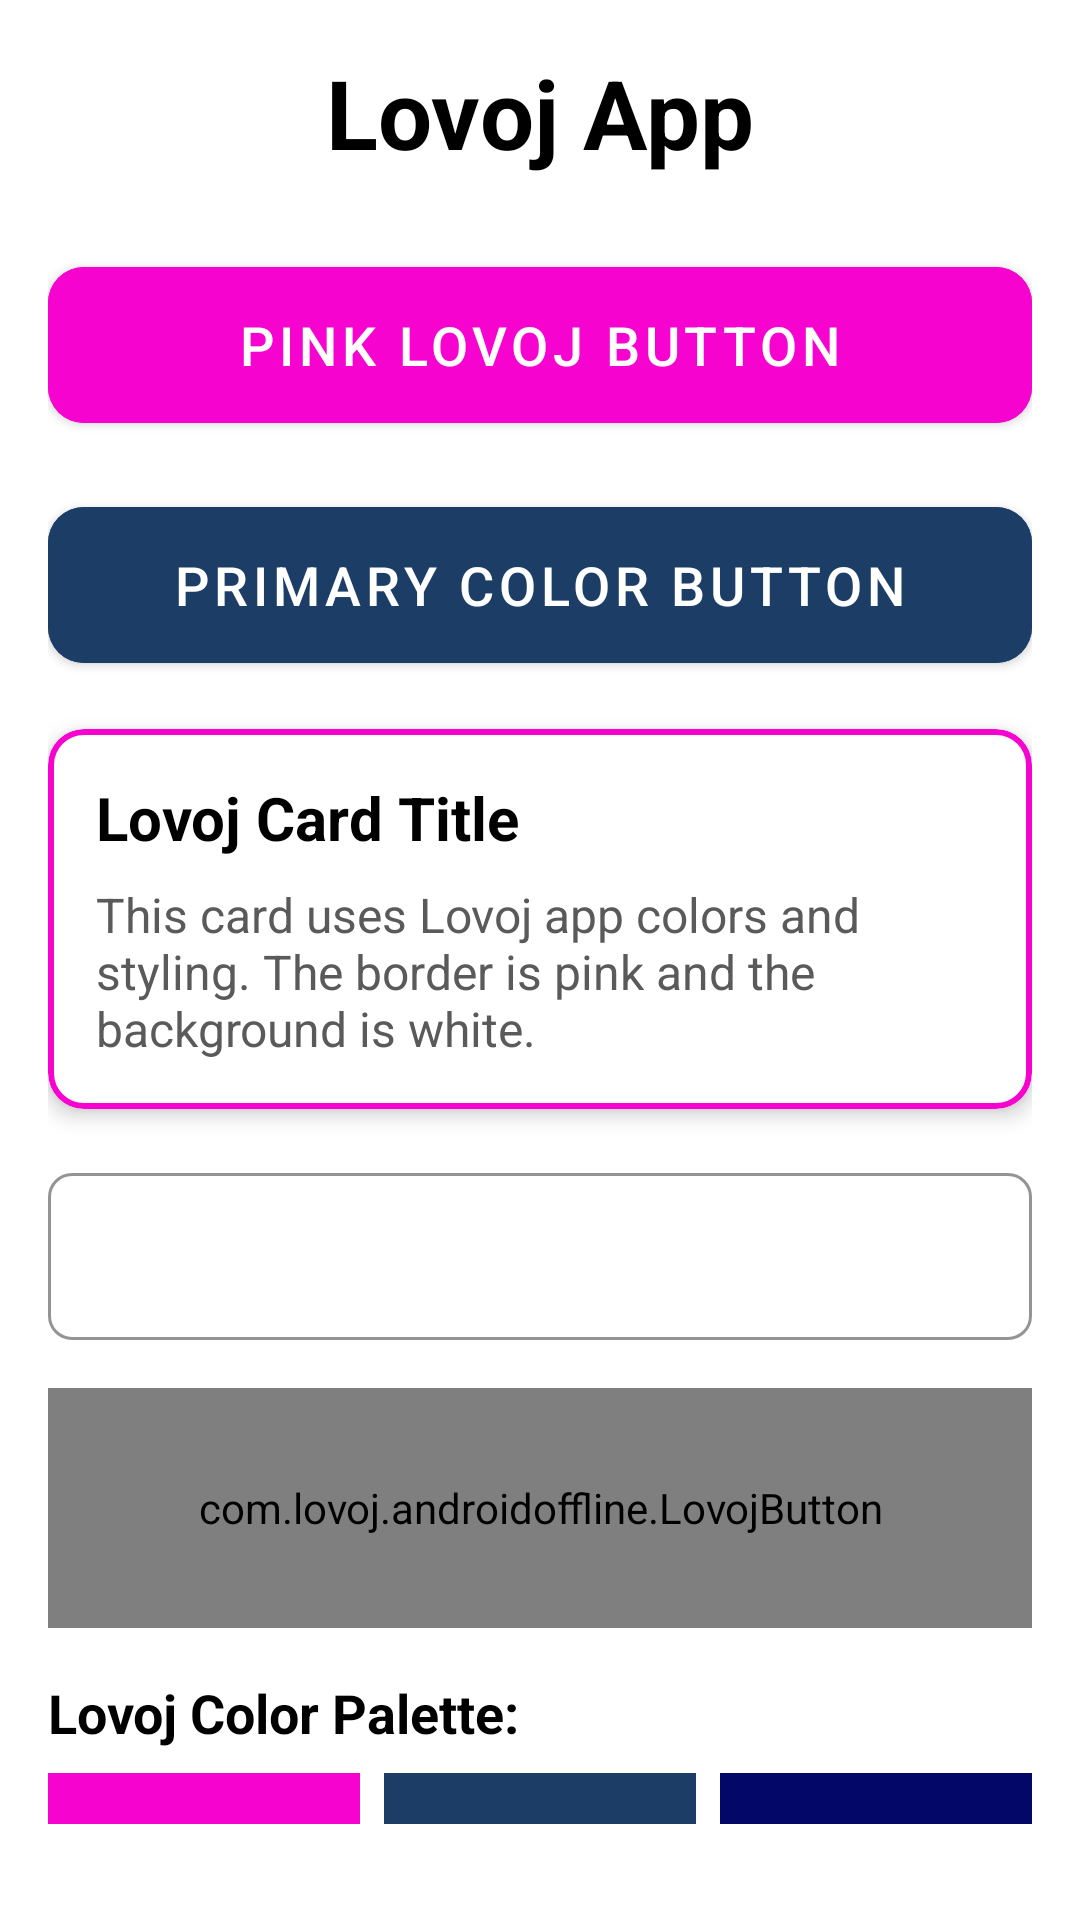

Write the Android layout XML for this screen, with the resource values it uses.
<!-- AndroidManifest.xml: application theme Theme.TVOffline -->
<!-- res/layout/example_lovoj_layout.xml -->
<?xml version="1.0" encoding="utf-8"?>
<LinearLayout xmlns:android="http://schemas.android.com/apk/res/android"
    xmlns:app="http://schemas.android.com/apk/res-auto"
    android:layout_width="match_parent"
    android:layout_height="match_parent"
    android:orientation="vertical"
    android:background="@color/background_white"
    android:padding="16dp">

    
    <TextView
        android:id="@+id/lovojTitle"
        android:layout_width="match_parent"
        android:layout_height="wrap_content"
        android:text="Lovoj App"
        android:textSize="32sp"
        android:textStyle="bold"
        android:textColor="@color/black"
        android:gravity="center"
        android:layout_marginBottom="24dp" />

    
    <com.google.android.material.button.MaterialButton
        android:id="@+id/lovojPinkButton"
        android:layout_width="match_parent"
        android:layout_height="64dp"
        android:text="Pink Lovoj Button"
        android:textSize="18sp"
        android:textColor="@color/white_text"
        android:backgroundTint="@color/pink_button"
        app:cornerRadius="12dp"
        android:layout_marginBottom="16dp" />

    
    <com.google.android.material.button.MaterialButton
        android:id="@+id/lovojPrimaryButton"
        android:layout_width="match_parent"
        android:layout_height="64dp"
        android:text="Primary Color Button"
        android:textSize="18sp"
        android:textColor="@color/white_text"
        android:backgroundTint="@color/primary_color"
        app:cornerRadius="12dp"
        android:layout_marginBottom="16dp" />

    
    <com.google.android.material.card.MaterialCardView
        android:layout_width="match_parent"
        android:layout_height="wrap_content"
        android:layout_marginBottom="16dp"
        app:cardBackgroundColor="@color/background_white"
        app:cardCornerRadius="12dp"
        app:cardElevation="4dp"
        app:strokeColor="@color/pink_button"
        app:strokeWidth="2dp">

        <LinearLayout
            android:layout_width="match_parent"
            android:layout_height="wrap_content"
            android:orientation="vertical"
            android:padding="16dp">

            <TextView
                android:layout_width="match_parent"
                android:layout_height="wrap_content"
                android:text="Lovoj Card Title"
                android:textSize="20sp"
                android:textStyle="bold"
                android:textColor="@color/black"
                android:layout_marginBottom="8dp" />

            <TextView
                android:layout_width="match_parent"
                android:layout_height="wrap_content"
                android:text="This card uses Lovoj app colors and styling. The border is pink and the background is white."
                android:textSize="16sp"
                android:textColor="@color/grey_text" />

        </LinearLayout>

    </com.google.android.material.card.MaterialCardView>

    
    <com.google.android.material.textfield.TextInputLayout
        android:layout_width="match_parent"
        android:layout_height="wrap_content"
        android:layout_marginBottom="16dp"
        style="@style/Widget.LovojApp.TextInputLayout"
        android:hint="Enter your text">

        <com.google.android.material.textfield.TextInputEditText
            android:layout_width="match_parent"
            android:layout_height="wrap_content"
            android:textColor="@color/black"
            android:inputType="text" />

    </com.google.android.material.textfield.TextInputLayout>

    
    <com.lovoj.androidoffline.LovojButton
        android:id="@+id/customLovojButton"
        android:layout_width="match_parent"
        android:layout_height="80dp"
        android:layout_marginBottom="16dp" />

    
    <TextView
        android:layout_width="match_parent"
        android:layout_height="wrap_content"
        android:text="Lovoj Color Palette:"
        android:textSize="18sp"
        android:textStyle="bold"
        android:textColor="@color/black"
        android:layout_marginBottom="8dp" />

    <LinearLayout
        android:layout_width="match_parent"
        android:layout_height="wrap_content"
        android:orientation="horizontal"
        android:layout_marginBottom="16dp">

        
        <View
            android:layout_width="0dp"
            android:layout_height="40dp"
            android:layout_weight="1"
            android:background="@color/pink_button"
            android:layout_marginEnd="8dp" />

        
        <View
            android:layout_width="0dp"
            android:layout_height="40dp"
            android:layout_weight="1"
            android:background="@color/primary_color"
            android:layout_marginEnd="8dp" />

        
        <View
            android:layout_width="0dp"
            android:layout_height="40dp"
            android:layout_weight="1"
            android:background="@color/secondary_color" />

    </LinearLayout>

    
    <TextView
        android:id="@+id/statusText"
        android:layout_width="match_parent"
        android:layout_height="wrap_content"
        android:text="Lovoj colors applied successfully!"
        android:textSize="16sp"
        android:textColor="@color/grey_text"
        android:gravity="center"
        android:layout_marginTop="16dp" />

</LinearLayout>
<!-- resources referenced by this layout -->
<resources>
  <color name="background_white">#FFFFFF</color>
  <color name="black">#000000</color>
  <color name="grey_text">#5A5A5A</color>
  <color name="pink_button">#F603D0</color>
  <color name="primary_color">#1C3E66</color>
  <color name="secondary_color">#030868</color>
  <color name="white_text">#FFFFFF</color>
  <style name="Widget.LovojApp.TextInputLayout" parent="Widget.MaterialComponents.TextInputLayout.OutlinedBox">
          <item name="boxCornerRadiusTopStart">8dp</item>
          <item name="boxCornerRadiusTopEnd">8dp</item>
          <item name="boxCornerRadiusBottomStart">8dp</item>
          <item name="boxCornerRadiusBottomEnd">8dp</item>
          <item name="boxStrokeColor">@color/pink_button</item>
          <item name="hintTextColor">@color/pink_button</item>
      </style>
  <style name="Theme.TVOffline" parent="Theme.LovojApp.TV">
      </style>
  <style name="Theme.LovojApp.TV" parent="Theme.MaterialComponents.NoActionBar">
          
          <item name="colorPrimary">@color/pink_button</item>
          <item name="colorPrimaryVariant">@color/pink_button</item>
          <item name="colorOnPrimary">@color/white_text</item>
          <item name="colorSecondary">@color/pink_button</item>
          <item name="colorSecondaryVariant">@color/pink_button</item>
          <item name="colorOnSecondary">@color/white_text</item>
          
          
          <item name="android:textColorPrimary">@color/black</item>
          <item name="android:textColorSecondary">@color/grey_text</item>
          
          
          <item name="android:windowBackground">@color/tv_background</item>
          <item name="colorSurface">@color/tv_surface</item>
          <item name="colorOnSurface">@color/tv_text_primary</item>
          
          
          <item name="android:statusBarColor">@color/pink_button</item>
          <item name="android:navigationBarColor">@color/transparent</item>
          
          
          <item name="cardBackgroundColor">@color/tv_card</item>
          <item name="cardElevation">2dp</item>
          <item name="cardCornerRadius">12dp</item>
          
          
          <item name="materialButtonStyle">@style/Widget.LovojApp.Button</item>
          
          
          <item name="textInputStyle">@style/Widget.LovojApp.TextInputLayout</item>
      </style>
  <color name="tv_background">@color/background_black</color>
  <color name="tv_surface">@color/background_gray</color>
  <color name="tv_text_primary">@color/black</color>
  <color name="transparent">#00000000</color>
  <color name="tv_card">@color/background_white</color>
  <style name="Widget.LovojApp.Button" parent="Widget.MaterialComponents.Button">
          <item name="backgroundTint">@color/pink_button</item>
          <item name="android:textColor">@color/white_text</item>
          <item name="cornerRadius">8dp</item>
          <item name="android:padding">16dp</item>
          <item name="android:textSize">16sp</item>
      </style>
  <color name="background_black">#252525</color>
  <color name="background_gray">#F0F0F0</color>
</resources>
